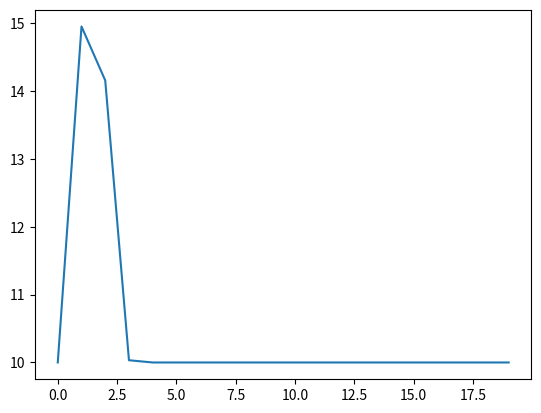
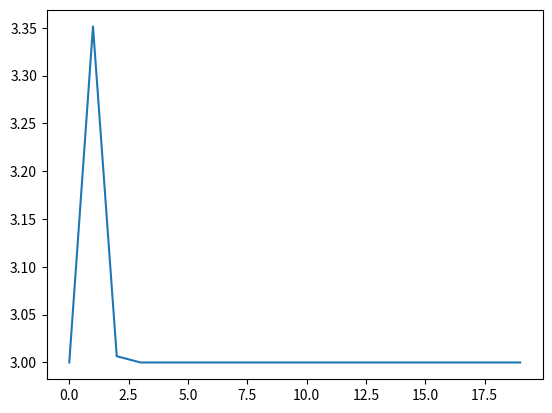
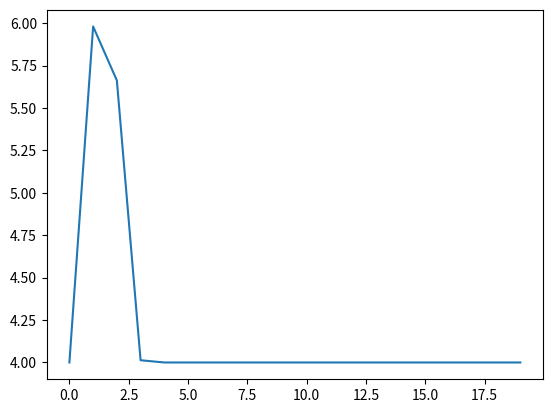
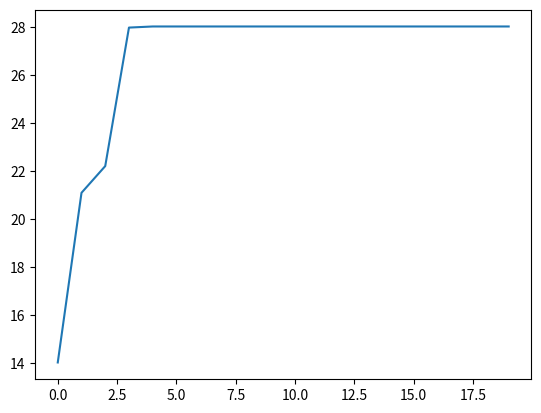
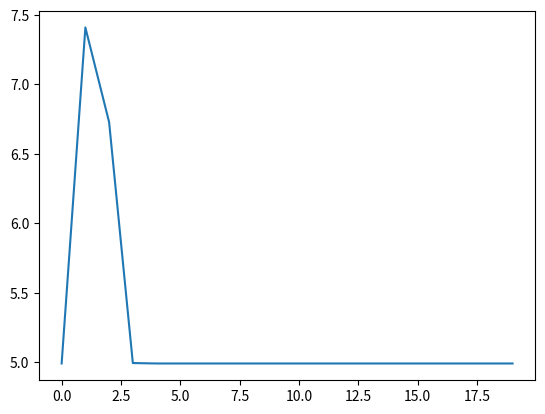
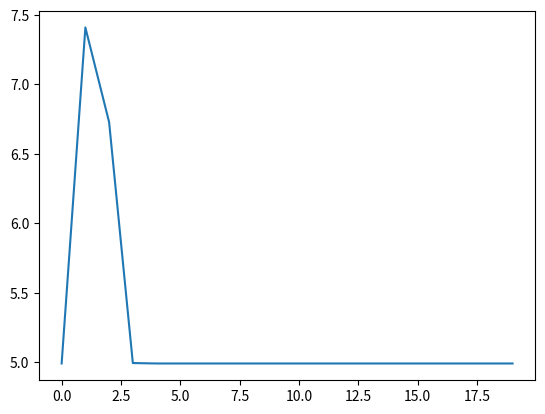
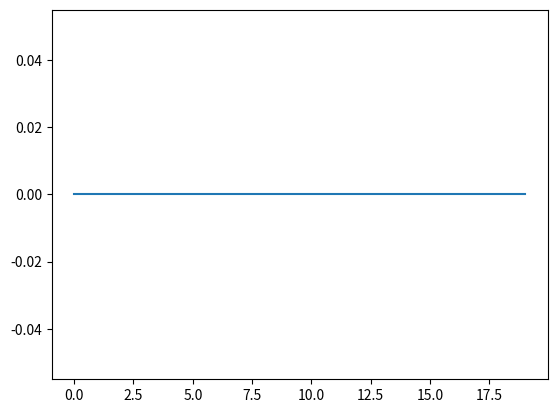

These charts were generated, in order, by the following Python code:
# -*- coding: utf-8 -*-
"""
Created on Tue May 19 14:01:57 2015

@author: hazem.soliman
"""


import numpy as np
import matplotlib.pyplot as plt

class VarNode(object):
    
    def __init__(self, Thru, ReqNodes, NonReqNodes):
        self.Thru = sum(Thru)
        self.ReqNodes = ReqNodes
        self.ReqSize = len(ReqNodes)
        self.NonReqNodes = NonReqNodes
        self.connVNodes = None
        self.NonconnVNodes = None
        
    def UpdateThru(self):
#        try:
            #temp_NonconnVNodes  = self.NonconnVNodes
            temp_NonconnVNodes = sorted(self.NonconnVNodes, key = lambda VarNode: VarNode.ReqSize, reverse=True)
            norm_Glob_Thru  = []
            for j in temp_NonconnVNodes:
                temp_sub_Thru  = [j.Thru]
                for k in j.connVNodes:
                    if k in temp_NonconnVNodes:
                        temp_sub_Thru.append(k.Thru)
                        temp_NonconnVNodes.remove(k)
                norm_Thru = 0
                #for i in temp_sub_Thru:
                #norm_Thru = norm_Thru + i**len(temp_sub_Thru)
                #norm_Thru = norm_Thru**(1/len(temp_sub_Thru))
                norm_Thru = max(temp_sub_Thru)
                norm_Glob_Thru.append(norm_Thru)
            self.Glob_Thru = sum(norm_Glob_Thru)
#            self.Glob_Thru = max([sum([x.Thru if x not in y.connVNodes else 0 for x in self.NonconnVNodes]) for y in self.NonconnVNodes])
#        except:
#            self.Glob_Thru = 0

#    def PropOtherNodes(self):
#        for i in range(len(self.NonReqNodes)):
#            self.Glob_Thru = self.weight/(len(self.NonReqNodes))

            
    
class FacNode(object):
    
    def __init__(self, connNodes, NonconnNodes):
        self. connNodes = connNodes
        self.NonconnNodes = NonconnNodes
        self.support = 0
        
        
if __name__ == "__main__":
    t_a = 10
    t_b = 3
    t_c = 4
    t_d = 14.01
    t_e = 4.99
    t_f = 4.99
    t_g = 0
    gain = 1
    a = VarNode([t_a/2,t_a/2], [1,2], None)
    b = VarNode([t_b/2,t_b/2], [3, 4], None)
    c = VarNode([t_c/2,t_c/2], [3,4], None)
    d = VarNode([t_d/3,t_d/3,t_d/3], [1,2,3], None)
    e = VarNode([t_e], [1], None)
    f = VarNode([t_f], [2], None)
    g = VarNode([t_g], [3], None)
    
    a.connVNodes = [d,e,f]
    a.NonconnVNodes = [b,c,g]
    b.connVNodes = [c,d,g]
    b.NonconnVNodes = [a,e,f]
    c.connVNodes = [b,d,g]
    c.NonconnVNodes = [a,e,f]
    d.connVNodes = [a,b,c,e,f,g]
    d.NonconnVNodes = []
    e.connVNodes = [a,d]
    e.NonconnVNodes = [b,c,f,g]
    f.connVNodes = [a,d]
    f.NonconnVNodes = [b,c,e,g]
    g.connVNodes = [b,c,d]
    g.NonconnVNodes = [a,e,f]
    
    v_node = [a,b,c,d]
    
    f1 = FacNode([a,d,e], [b,c,f,g])
    f2 = FacNode([a,d,f], [b,c,e,g])
    f3 = FacNode([b,c,d,g], [a,e,f])
    f4 = FacNode([b,c], [a,d,e,f,g])
    
    f_node = [f1,f2,f3,f4]    
    
    a.ReqNodes = [f1,f2]
    a.NonReqNodes = [f3,f4]
    b.ReqNodes = [f3, f4]
    b.NonReqNodes = [f1,f2]
    c.ReqNodes = [f3,f4]
    c.NonReqNodes = [f1,f2]
    d.ReqNodes = [f1,f2,f3]
    d.NonReqNodes = [f4]
    e.ReqNodes = [f1]
    e.NonReqNodes = [f2,f3,f4]
    f.ReqNodes = [f2]
    f.NonReqNodes = [f1,f3,f4]
    g.ReqNodes = [f3]
    g.NonReqNodes = [f1,f2,f4]
    
    a.UpdateThru()
    b.UpdateThru()
    c.UpdateThru()
    d.UpdateThru()
    e.UpdateThru()
    f.UpdateThru()
    g.UpdateThru()
    
    a_accum = []
    b_accum = []
    c_accum = []
    d_accum = []
    e_accum = []
    f_accum = []
    g_accum = []
    no_iter = 20
    for j in range(no_iter):
        for k in f_node:
            k.support = sum([x.Glob_Thru for x in k.NonconnNodes])
            
        print('\n')
        print('a Thru = ',a.Thru)
        print('a Glob_Thru = ',a.Glob_Thru)
        print('b Thru = ',b.Thru)
        print('b Glob_Thru = ',b.Glob_Thru)
        print('c Thru = ',c.Thru)
        print('c Glob_Thru = ',c.Glob_Thru)
        print('d Thru = ',d.Thru)
        print('d Glob_Thru = ',d.Glob_Thru)
        print('e Thru = ',e.Thru)
        print('e Glob_Thru = ',e.Glob_Thru)
        print('f Thru = ',f.Thru)
        print('f Glob_Thru = ',f.Glob_Thru)
        print('g Thru = ',g.Thru)
        print('g Glob_Thru = ',g.Glob_Thru)
        print('\n')
        print('\n')
        
        
        temp_a = a.Thru
        temp_b = b.Thru
        temp_c = c.Thru
        temp_d = d.Thru
        temp_e = e.Thru
        temp_f = f.Thru
        temp_g = g.Thru
        a_accum.append(temp_a)
        b_accum.append(temp_b)
        c_accum.append(temp_c)
        d_accum.append(temp_d)
        e_accum.append(temp_e)
        f_accum.append(temp_f)
        g_accum.append(temp_g)

            
            
        temp_a = t_a if j>100 and j%10 == 1 else t_a*(gain + 0.5+0.5*np.tanh((0.1*j+1)*(a.Thru+a.Glob_Thru-max([x.Thru+x.Glob_Thru for x in a.connVNodes]) ))) 
        

        temp_b = t_b if j>100 and j%20 == 1 else t_b*(gain + 0.5+0.5*np.tanh((0.1*j+1)*(b.Thru+b.Glob_Thru-max([x.Thru+x.Glob_Thru for x in b.connVNodes]) ))) 
        
        
        temp_c = t_c if j>100 and j%30 == 1 else t_c*(gain + 0.5+0.5*np.tanh((0.1*j+1)*(c.Thru+c.Glob_Thru-max([x.Thru+x.Glob_Thru for x in c.connVNodes]) ))) 
        
        
        temp_d = t_d if j>100 and j%40 == 1 else t_d*(gain + 0.5+0.5*np.tanh((0.1*j+1)*(d.Thru+d.Glob_Thru-max([x.Thru+x.Glob_Thru for x in d.connVNodes]) ))) 
        
        temp_e = t_e if j>100 and j%50 == 1 else t_e*(gain + 0.5+0.5*np.tanh((0.1*j+1)*(e.Thru+e.Glob_Thru-max([x.Thru+x.Glob_Thru for x in e.connVNodes]) ))) 
        
        temp_f = t_f if j>100 and j%60 == 1 else t_f*(gain + 0.5+0.5*np.tanh((0.1*j+1)*(f.Thru+f.Glob_Thru-max([x.Thru+x.Glob_Thru for x in f.connVNodes]) ))) 
        
        temp_g = t_g if j>100 and j%70 == 1 else t_g*(gain + 0.5+0.5*np.tanh((0.1*j+1)*(g.Thru+g.Glob_Thru-max([x.Thru+x.Glob_Thru for x in g.connVNodes]) )))
        
        
        
        a.Thru = temp_a
        b.Thru = temp_b
        c.Thru = temp_c
        d.Thru = temp_d
        e.Thru = temp_e
        f.Thru = temp_f
        g.Thru = temp_g

        
        a.UpdateThru()
        b.UpdateThru()
        c.UpdateThru()
        d.UpdateThru()
        e.UpdateThru()
        f.UpdateThru()
        g.UpdateThru()
        
    print(a.Thru-gain*t_a)
    print(b.Thru-gain*t_b)
    print(c.Thru-gain*t_c)
    print(d.Thru-gain*t_d)
    print(e.Thru-gain*t_e)
    print(f.Thru-gain*t_f)
    print(g.Thru-gain*t_g)
    plt.figure(0)
    plt.plot([i for i in range(no_iter)], a_accum)
    plt.figure(1)
    plt.plot([i for i in range(no_iter)], b_accum)
    plt.figure(2)
    plt.plot([i for i in range(no_iter)], c_accum)
    plt.figure(3)
    plt.plot([i for i in range(no_iter)], d_accum)
    plt.figure(4)
    plt.plot([i for i in range(no_iter)], e_accum)
    plt.figure(5)
    plt.plot([i for i in range(no_iter)], f_accum)
    plt.figure(6)
    plt.plot([i for i in range(no_iter)], g_accum)
    plt.figure(7)
#    
#    a = np.matrix([[1, 0, 1, 0, 1, 0, -1, 0, 0, 0],[ 0, 1, 0, 1, 0, 1, 0, -1, 0, 0],[ 1, 0, 1, 0, -1, 0, 0, 0, -1, 0],[ 0, 1, 0, 1, 0, -1, 0, 0, 0, -1],[ 1, 0, -1, 0, 1, 0, 0, 0, -1, 0],[ 0, 1, 0, -1, 0, 1, 0, 0, 0, -1],[ -1, 0, 1, 0, 1, 0, 1, 0, 0, 0],[ 0, -1, 0, 1, 0, 1, 0, 1, 0, 0],[ 1, 0, -1, 0, -1, 0, 0, 0, 1, 0],[ 0, 1, 0, -1, 0, -1, 0, 0, 0, -1]])
#    b = np.array([[1, 0, 1, 0, 1, 0, -1, 0, 0, 0],[ 0, 1, 0, 1, 0, 1, 0, -1, 0, 0],[ 1, 0, 1, 0, -1, 0, 0, 0, -1, 0],[ 0, 1, 0, 1, 0, -1, 0, 0, 0, -1],[ 1, 0, -1, 0, 1, 0, 0, 0, -1, 0],[ 0, 1, 0, -1, 0, 1, 0, 0, 0, -1],[ -1, 0, 1, 0, 1, 0, 1, 0, 0, 0],[ 0, -1, 0, 1, 0, 1, 0, 1, 0, 0],[ 1, 0, -1, 0, -1, 0, 0, 0, 1, 0],[ 0, 1, 0, -1, 0, -1, 0, 0, 0, -1]])
#       
#    c = np.matrix([[1,1,1,-0.5],[1,1,-1,-0.5],[1,-1,1,-0.5],[-1,-1,-1,1]])
#    d = np.array([[1,1,1,-0.5],[1,1,-1,-0.5],[1,-1,1,-0.5],[-1,-1,-1,1]])
#    
#    print(c)    
#    print(np.transpose(c))
#    print(c*np.transpose(c))
#    print((c**15))
#    print(np.linalg.eigvals(d))